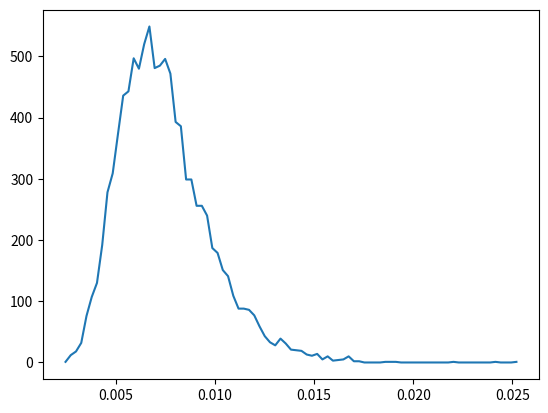

Write the Python code that produced this figure.
import numpy as np
from matplotlib import pyplot as plt


def do_hist(v):
    bins, edges = np.histogram(v, bins='auto')
    edges = np.average([edges[:-1], edges[1:]], axis=0)
    return edges, bins


diameter = np.random.lognormal(1, 0.3, 10000)*0.00262503736291
x, y = do_hist(diameter)
plt.plot(x, y)
plt.show()

